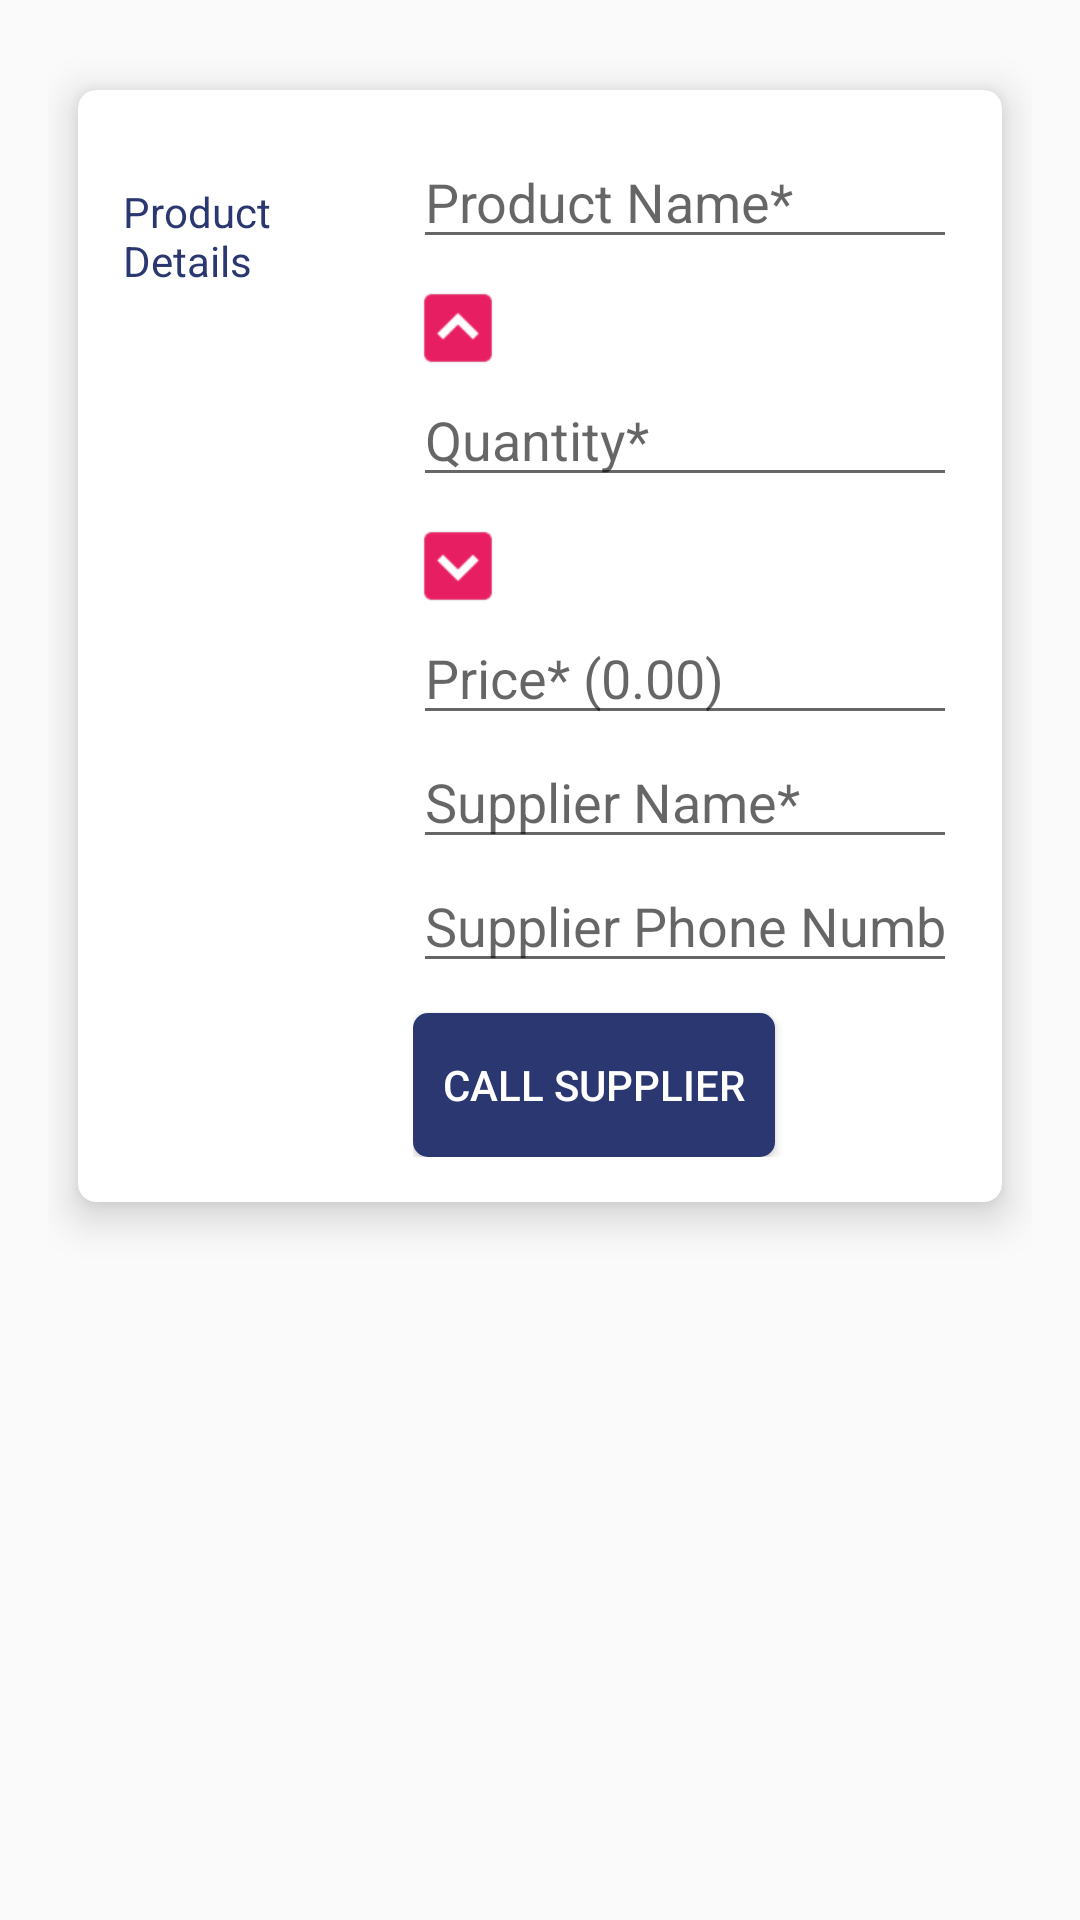

Produce the Android XML layout that renders to this screen, including the resource entries it uses.
<!-- AndroidManifest.xml: activity theme EditorTheme -->
<!-- res/layout/activity_editor.xml -->
<?xml version="1.0" encoding="utf-8"?>
<ScrollView xmlns:android="http://schemas.android.com/apk/res/android"
    xmlns:app="http://schemas.android.com/apk/res-auto"
    xmlns:card_view="http://schemas.android.com/apk/res-auto"
    xmlns:tools="http://schemas.android.com/tools"
    android:layout_width="match_parent"
    android:layout_height="match_parent"
    android:orientation="vertical"
    android:padding="@dimen/medium"
    tools:context="com.example.inventory.inventory_storefront.EditorActivity">

    <android.support.v7.widget.CardView
        android:id="@+id/card_view"
        android:layout_width="match_parent"
        android:layout_height="wrap_content"
        android:foreground="?android:attr/selectableItemBackground"
        app:cardBackgroundColor="@android:color/white"
        app:cardCornerRadius="@dimen/elevation_dimen"
        app:cardElevation="@dimen/medium_small_dimen"
        card_view:cardUseCompatPadding="true">

        
        <LinearLayout
            android:layout_width="match_parent"
            android:layout_height="wrap_content"
            android:layout_margin="@dimen/some_margins"
            android:orientation="horizontal">

            
            <TextView
                style="@style/ProductDetailsStyle"
                android:text="@string/product_details" />

            
            <LinearLayout
                android:layout_width="0dp"
                android:layout_height="wrap_content"
                android:layout_weight="2"
                android:orientation="vertical"
                android:paddingLeft="@dimen/small_dimen">

                
                <EditText
                    android:id="@+id/edit_product_name"
                    style="@style/EditorFieldStyle"
                    android:hint="@string/hint_product_name"
                    android:inputType="textCapWords" />

                
                <ImageView
                    android:id="@+id/image_view_increase_quantity"
                    android:layout_width="@dimen/width_imageView_update_quantity"
                    android:layout_height="@dimen/height_imageView_update_quantity"
                    android:layout_marginTop="@dimen/medium_small_dimen"
                    android:src="@drawable/ic_increase_quantity" />

                
                <EditText
                    android:id="@+id/edit_quantity"
                    style="@style/EditorFieldStyle"
                    android:hint="@string/hint_quantity"
                    android:inputType="number" />

                
                <ImageView
                    android:id="@+id/image_view_decrease_quantity"
                    android:layout_width="@dimen/width_imageView_update_quantity"
                    android:layout_height="@dimen/height_imageView_update_quantity"
                    android:layout_marginTop="@dimen/medium_small_dimen"
                    android:src="@drawable/ic_decrease_quantity" />

                
                <EditText
                    android:id="@+id/edit_price"
                    style="@style/EditorFieldStyle"
                    android:hint="@string/hint_price"
                    android:inputType="numberDecimal" />

                
                <EditText
                    android:id="@+id/edit_supplier_name"
                    style="@style/EditorFieldStyle"
                    android:hint="@string/hint_supplier_name"
                    android:inputType="textCapWords" />

                
                <EditText
                    android:id="@+id/edit_supplier_phone_number"
                    style="@style/EditorFieldStyle"
                    android:layout_marginBottom="@dimen/padding"
                    android:hint="@string/hint_supplier_phone_number"
                    android:inputType="number" />

                
                <Button
                    android:id="@+id/button_call_supplier"
                    android:layout_width="wrap_content"
                    android:layout_height="wrap_content"
                    android:background="@drawable/button"
                    android:padding="@dimen/padding"
                    android:text="@string/call_supplier"
                    android:textColor="@color/textColor_button" />

            </LinearLayout>
        </LinearLayout>
    </android.support.v7.widget.CardView>
</ScrollView>
<!-- resources referenced by this layout -->
<resources>
  <color name="textColor_button">#FFFFFF</color>
  <dimen name="elevation_dimen">6dp</dimen>
  <dimen name="height_imageView_update_quantity">30dp</dimen>
  <dimen name="medium">16dp</dimen>
  <dimen name="medium_small_dimen">8dp</dimen>
  <dimen name="padding">10dp</dimen>
  <dimen name="small_dimen">4dp</dimen>
  <dimen name="some_margins">15dp</dimen>
  <dimen name="width_imageView_update_quantity">30dp</dimen>
  <!-- drawable button (drawable) -->
  <?xml version="1.0" encoding="utf-8"?>
  <shape xmlns:android="http://schemas.android.com/apk/res/android"
      android:shape="rectangle">
      <solid android:color="@color/colorAccent" />
      <corners android:radius="@dimen/corners_radius_call_supplier_button" />
  
  </shape>
  <!-- drawable ic_decrease_quantity: png bitmap (drawable, 1331 bytes) -->
  <!-- drawable ic_increase_quantity: png bitmap (drawable, 1625 bytes) -->
  <string name="call_supplier">Call Supplier</string>
  <string name="hint_price">Price* (0.00)</string>
  <string name="hint_product_name">Product Name*</string>
  <string name="hint_quantity">Quantity*</string>
  <string name="hint_supplier_name">Supplier Name*</string>
  <string name="hint_supplier_phone_number">Supplier Phone Number*</string>
  <string name="product_details">Product Details</string>
  <style name="EditorFieldStyle">
          <item name="android:layout_height">wrap_content</item>
          <item name="android:layout_width">match_parent</item>
          <item name="android:textAppearance">?android:textAppearanceMedium</item>
      </style>
  <style name="ProductDetailsStyle">
          <item name="android:layout_height">wrap_content</item>
          <item name="android:layout_width">0dp</item>
          <item name="android:layout_weight">1</item>
          <item name="android:paddingTop">16dp</item>
          <item name="android:textColor">@color/colorAccent</item>
          <item name="android:textAppearance">?android:textAppearanceSmall</item>
      </style>
  <style name="EditorTheme" parent="Theme.AppCompat.Light.DarkActionBar">
          <item name="colorPrimary">@color/editorColorPrimary</item>
          <item name="colorPrimaryDark">@color/editorColorPrimaryDark</item>
          <item name="colorAccent">@color/colorAccent</item>
      </style>
  <color name="colorAccent">#2B3771</color>
  <dimen name="corners_radius_call_supplier_button">5dp</dimen>
  <color name="editorColorPrimary">#8B2635</color>
  <color name="editorColorPrimaryDark">#2B3771</color>
</resources>
